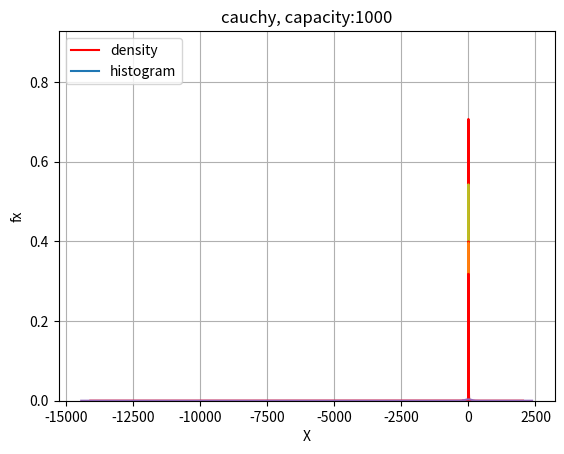

This figure's Python source:
import math
import numpy as np
import matplotlib.pyplot as plot
import seaborn


class density:
    @staticmethod
    def normal(x):
        return math.exp(-(x*x)/2)/math.sqrt(2*math.pi)

    @staticmethod
    def cauchy(x):
        return (1/math.pi)*(1/(x*x+1))

    @staticmethod
    def laplace(x):
        return (1/math.sqrt(2))*math.exp(-math.sqrt(2)*math.fabs(x))

    @staticmethod
    def poisson(k):
        return (math.pow(10, k)/math.factorial(k))*math.exp(-10)

    @staticmethod
    def uniform(x):
        return 1/(2*math.sqrt(3)) if math.fabs(x) < math.sqrt(3) else 0


class distribution:
    @staticmethod
    def normal(size):
        return np.random.standard_normal(size=size)

    @staticmethod
    def cauchy(size):
        return np.random.standard_cauchy(size=size)

    @staticmethod
    def laplace(size):
        return np.random.laplace(scale=1/math.sqrt(2), size=size)

    @staticmethod
    def poisson(size):
        return np.random.poisson(lam=10, size=size)

    @staticmethod
    def uniform(size):
        return np.random.uniform(low=-math.sqrt(3), high=math.sqrt(3), size=size)


def build_gist(exp, cap):
    x = exp['distribution'](capacity)
    x.sort()
    d = []
    for cord in x:
        d.append(exp['density'](cord))
    plot.plot(x, d, 'red')
    seaborn.distplot(x)
    plot.title("%s, capacity:%s" % (exp['distribution'].__name__, cap))
    plot.ylabel("fx")
    plot.xlabel("X")
    plot.grid()
    plot.legend(('density', 'histogram'))
    plot.show()


if __name__ == "__main__":
    for experiment in [
        {'distribution': distribution.uniform, 'density': density.uniform},
        {'distribution': distribution.poisson, 'density': density.poisson},
        {'distribution': distribution.laplace, 'density': density.laplace},
        {'distribution': distribution.normal,  'density': density.normal},
        {'distribution': distribution.cauchy,  'density': density.cauchy}
    ]:
        for capacity in [10, 50, 1000]:
            build_gist(experiment, capacity)
